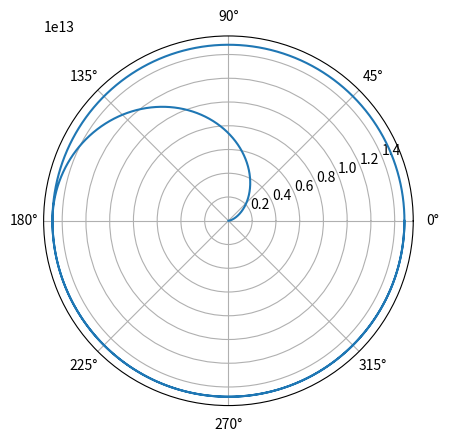

The script that saved this image:
import numpy as np
import matplotlib.pyplot as plt


def dphi_r(r, dr, b, G, M,c):
    '''
    inputs: r, dr
    outputs: dphi
    '''
    dphi = (np.sqrt(1/(((r**4)/(b**2)) - (r**2)*(1-2*G*M/(r*c**2)))))*dr

    return dphi


def dr_dphi(r, dphi, b, G, M ,c):
    '''
    Function allows for numerical integration by finding the change in r.
    inputs: r, dphi (change in phi, the step), b, G (gravitational constant),
    M (mass of black hole), c (speed of light)
    outputs: the change in the radius
    '''
    dr_squared = r**4/b**2 - (r**2)*(1-2*G*M/(r*c**2))

    if dr_squared>0:
        dr = np.sqrt(dr_squared)*dphi
    else:
        dr_squared_pos = -1*dr_squared
        dr = -1*np.sqrt(dr_squared_pos)*dphi

    return dr



# Create a list that will be filled with radius values
radii = []
# Create a list that will be filled with phi values
phi_values = []

# set dr
dr = 0.1

# Set phi initial
phi = 0

r = 0.0001

# Set b
b = 10**100

dphi = 0.001

# This for loop performs numerical integration on dr = (expression)dphi
for phi in np.arange(0,4*np.pi, dphi):

    # Send to function to update dr
    dr = dr_dphi(r, dphi, b, G=6.67*10**(-11), M=10**40, c=3*10**8)

    # add dr to raduis
    r += dr

    # Append to list for plotting
    radii.append(r)
    phi_values.append(phi.item())


# for loop numerical integration of dphi = (expression)dr
#for r in np.arange(1,10,dr):
#    # Calculate the change in phi
#    dphi = dphi_r(r.item(), dr, b, G=1, M=1, c=1)
#
#    # Update phi value
#    phi += dphi
#
#    # add phi and r value to phi and r lists
#    phi_values.append(phi)
#    radii.append(r)

# print(phi_values)
#  print(radii)


plt.polar(phi_values, radii)
plt.show()
